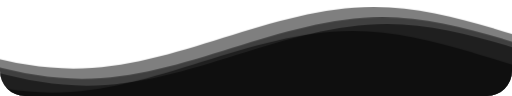
t = 0.00 s
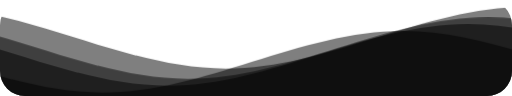
t = 1.67 s
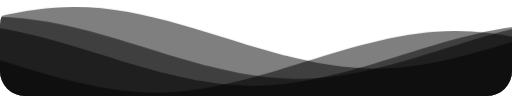
t = 3.33 s
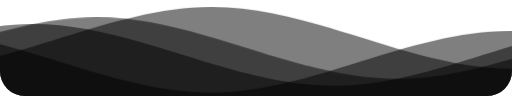
t = 5.00 s
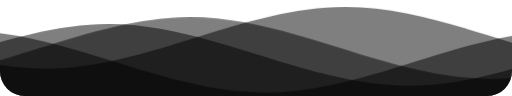
t = 6.67 s
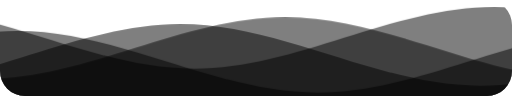
t = 8.33 s

The animated SVG that drew these frames (rendered in a browser with its animation timeline set to each time). Animation: 1 CSS @keyframes rule; frames cover the first 8.33 s, repeats indefinitely.

<svg
  class="waves"
  xmlns="http://www.w3.org/2000/svg"
  xmlns:xlink="http://www.w3.org/1999/xlink"
  viewBox="0 24 150 28"
  preserveAspectRatio="none"
  shape-rendering="auto"
>
  <defs>
    <path id="gentle-wave" d="M-160 44c30 0 58-18 88-18s 58 18 88 18 58-18 88-18 58 18 88 18 v44h-352z" />
  </defs>
  <g class="parallax">
    <use xlink:href="#gentle-wave" x="48" y="0" fill="rgba(0, 0, 0, 0.5)" />
    <use xlink:href="#gentle-wave" x="48" y="3" fill="rgba(0, 0, 0, 0.5)" />
    <use xlink:href="#gentle-wave" x="48" y="5" fill="rgba(0, 0, 0, 0.5)" />
    <use xlink:href="#gentle-wave" x="48" y="7" fill="rgba(0, 0, 0, 0.5)" />
  </g>

  <style>
    .waves {
      position: absolute;
      bottom: 0;
      width: 100%;
      height: 100px;
      min-height: 50px;
      max-height: 100px;
      border-radius: 25px;
    }
    .parallax>use {
      animation: move-forever 25s cubic-bezier(.55, .5, .45, .5) infinite;      
    }
    .parallax>use:nth-child(1) {
      animation-delay: -2s;
      animation-duration: 7s;
    }
    .parallax>use:nth-child(2) {
      animation-delay: -3s;
      animation-duration: 10s;
    }
    .parallax>use:nth-child(3) {
      animation-delay: -4s;
      animation-duration: 13s;
    }
    .parallax>use:nth-child(4) {
      animation-delay: -5s;
      animation-duration: 20s;
    }
    @keyframes move-forever {
      0% {
        transform: translate3d(-90px, 0, 0);
      }
      100% {
        transform: translate3d(85px, 0, 0);
      }
    }
  </style>

</svg>
